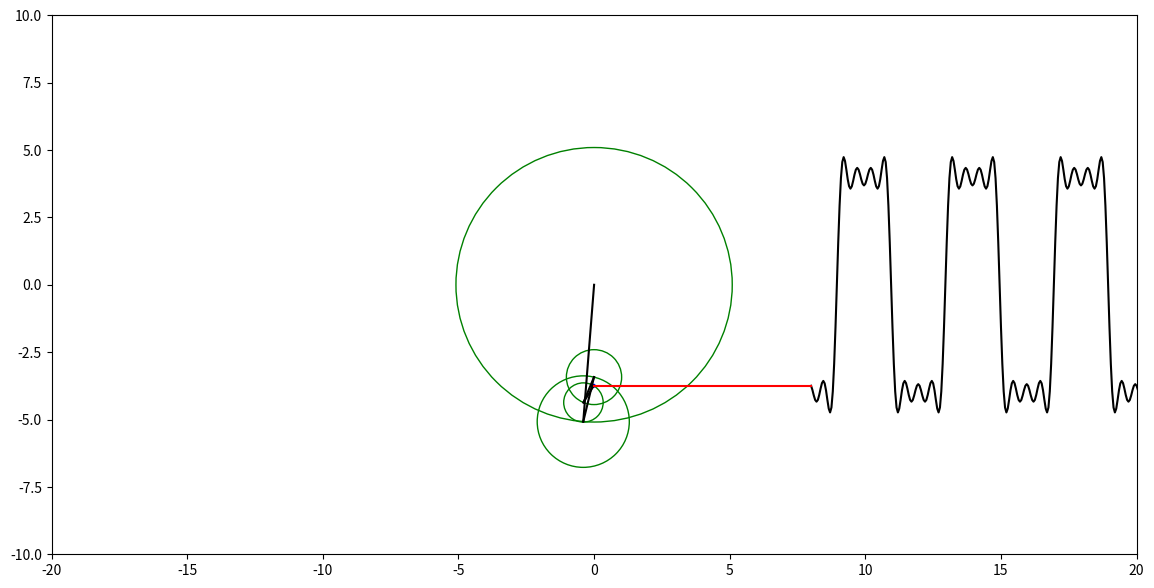

This figure's Python source:
import numpy as np
from matplotlib import patches
from matplotlib import pyplot as plt

# https://stackoverflow.com/questions/42955608/how-can-i-remove-a-plot-with-python


def conv(X1, X2, to_plot=False):
    Y = []
    l1 = len(X1)
    l2 = len(X2)
    for i in range(0, l1 + l2 - 1):
        y = 0
        for j in range(0, l2):
            x2 = 0
            x1 = 0
            if i - j >= 0 and i - j < l2:
                x2 = X2[i - j]
            if j < l1:
                x1 = X1[j]
            y = y + x1 * x2
        Y.append(y)
    if to_plot:
        plt.subplot(1, 3, 1)
        plt.plot(X1, "ro")
        plt.grid()
        plt.subplot(1, 3, 2)
        plt.plot(X2, "bo")
        plt.grid()
        plt.subplot(1, 3, 3)
        plt.plot(Y, "go")
        plt.grid()
    return Y


def circle_animation():
    xx = np.array([])
    t = np.arange(0, 20, 0.1)
    plt.rcParams["figure.figsize"] = [16, 8]
    fig = plt.figure()
    ax = fig.add_subplot()
    r0 = 2
    cx = 5
    cy = 5
    circle0 = patches.Circle((cx, cy), radius=r0, facecolor="None", edgecolor="green")
    ax.add_patch(circle0)
    for ti in t:
        f = 0.25
        w = 2 * np.pi * f

        r = r0
        Px = r * np.cos(w * ti) + cx
        Py = r * np.sin(w * ti) + cy
        Pcircle = patches.Circle((Px, Py), radius=0.05, color="blue")
        ax.add_patch(Pcircle)

        xx = np.insert(xx, 0, ti)
        sinx = xx + cx + 1.5 * r
        siny = r * np.sin(w * np.flip(xx)) + cy
        len_to_keep = 50
        if len(sinx) > len_to_keep:
            sinx = sinx[-len_to_keep:-1]
            siny = siny[-len_to_keep:-1]
        p1 = plt.plot(sinx, siny, color="black")
        p2 = plt.plot([Px, sinx[-1]], [Py, siny[-1]], color="red")
        p3 = plt.plot([Px, cx], [Py, cy], color="black")
        # Mention x and y limits to define their range
        plt.xlim(0, 20)
        plt.ylim(0, 10)

        # removing things after one frame
        plt.pause(0.01)
        if ti != t[-1]:
            Pcircle.remove()
            for h1, h2, h3 in zip(p1, p2, p3):
                h1.remove()
                h2.remove()
                h3.remove()
    plt.show()


def shape_animation():
    xx = np.array([])
    yy = np.array([])
    t = np.arange(0, 15, 0.05)
    plt.rcParams["figure.figsize"] = [14, 7]
    fig = plt.figure()
    ax = fig.add_subplot()
    r0 = 4
    # Mention x and y limits to define their range
    plt.xlim(-20, 20)
    plt.ylim(-10, 10)
    f = 0.25
    w = 2 * np.pi * f

    for ti in t:
        circles = []  # where the circles are stored
        radii = []  # where the radii of the circles are stored
        cx = 0  # x center point of circle
        cy = 0  # y center point of circle
        for i in range(1, 8, 2):
            prevx = cx
            prevy = cy
            r = r0 * (4 / (i * np.pi))
            circles.append(
                patches.Circle(
                    (prevx, prevy), radius=r, facecolor="None", edgecolor="green"
                )
            )

            ax.add_patch(circles[-1])
            cx = cx + r * np.cos(w * i * ti)
            cy = cy + r * np.sin(w * i * ti)
            radii.append(plt.plot([prevx, cx], [prevy, cy], color="black"))

        Pcircle = patches.Circle((cx, cy), radius=0.05, color="blue")
        ax.add_patch(Pcircle)

        xx = np.insert(xx, 0, ti + 2 * r0)
        yy = np.append(yy, cy)
        # keep = 100
        # if len(xx) > keep:
        #     xx = xx[-keep:-1]
        #     yy = yy[-keep:-1]
        p1 = plt.plot(xx, yy, color="black")  # plot of the shape
        p2 = plt.plot(
            [xx[-1], cx], [cy, cy], color="red"
        )  # line connecting circles with shape

        # removing things after one frame
        plt.pause(0.01)
        if ti != t[-1]:
            for h1, h2 in zip(p1, p2):
                h1.remove()
                h2.remove()
            for p in radii:
                for h in p:
                    h.remove()
            for c in circles:
                c.remove()
            Pcircle.remove()
    plt.show()


if __name__ == "__main__":
    shape_animation()
